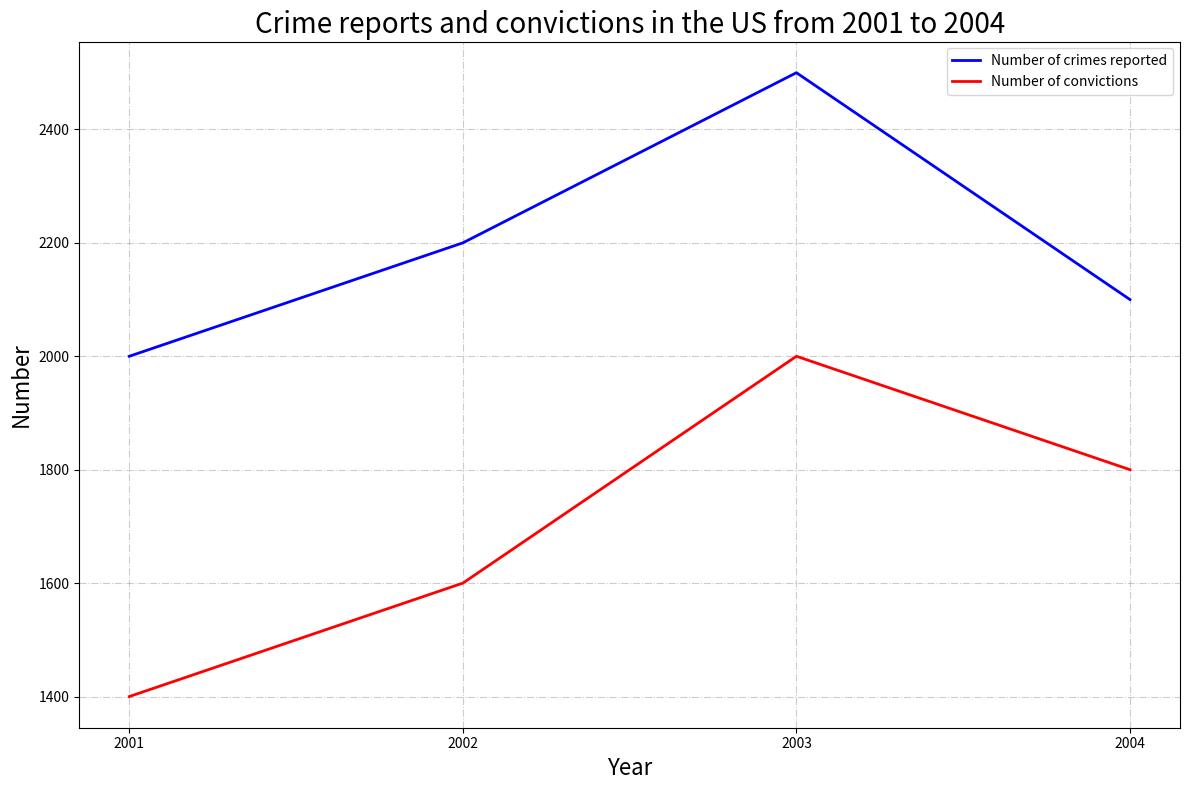

Reproduce this figure in Python. (Note: this script raises an exception after producing the figure.)

import matplotlib.pyplot as plt
import numpy as np

x = np.array([2001, 2002, 2003, 2004])
y1 = np.array([2000, 2200, 2500, 2100])
y2 = np.array([1400, 1600, 2000, 1800])

fig = plt.figure(figsize=(12, 8))
ax = fig.add_subplot(1, 1, 1)

ax.plot(x, y1, color='blue', linewidth=2, label="Number of crimes reported")
ax.plot(x, y2, color='red', linewidth=2, label="Number of convictions")

ax.set_title('Crime reports and convictions in the US from 2001 to 2004', fontsize=20)
ax.set_xlabel('Year', fontsize=16)
ax.set_ylabel('Number', fontsize=16)
ax.set_xticks(x)

ax.grid(True, linestyle='-.', color='gray', alpha=0.4)
ax.legend(loc='best')
plt.tight_layout()
plt.savefig('line chart/png/133.png')
plt.clf()
